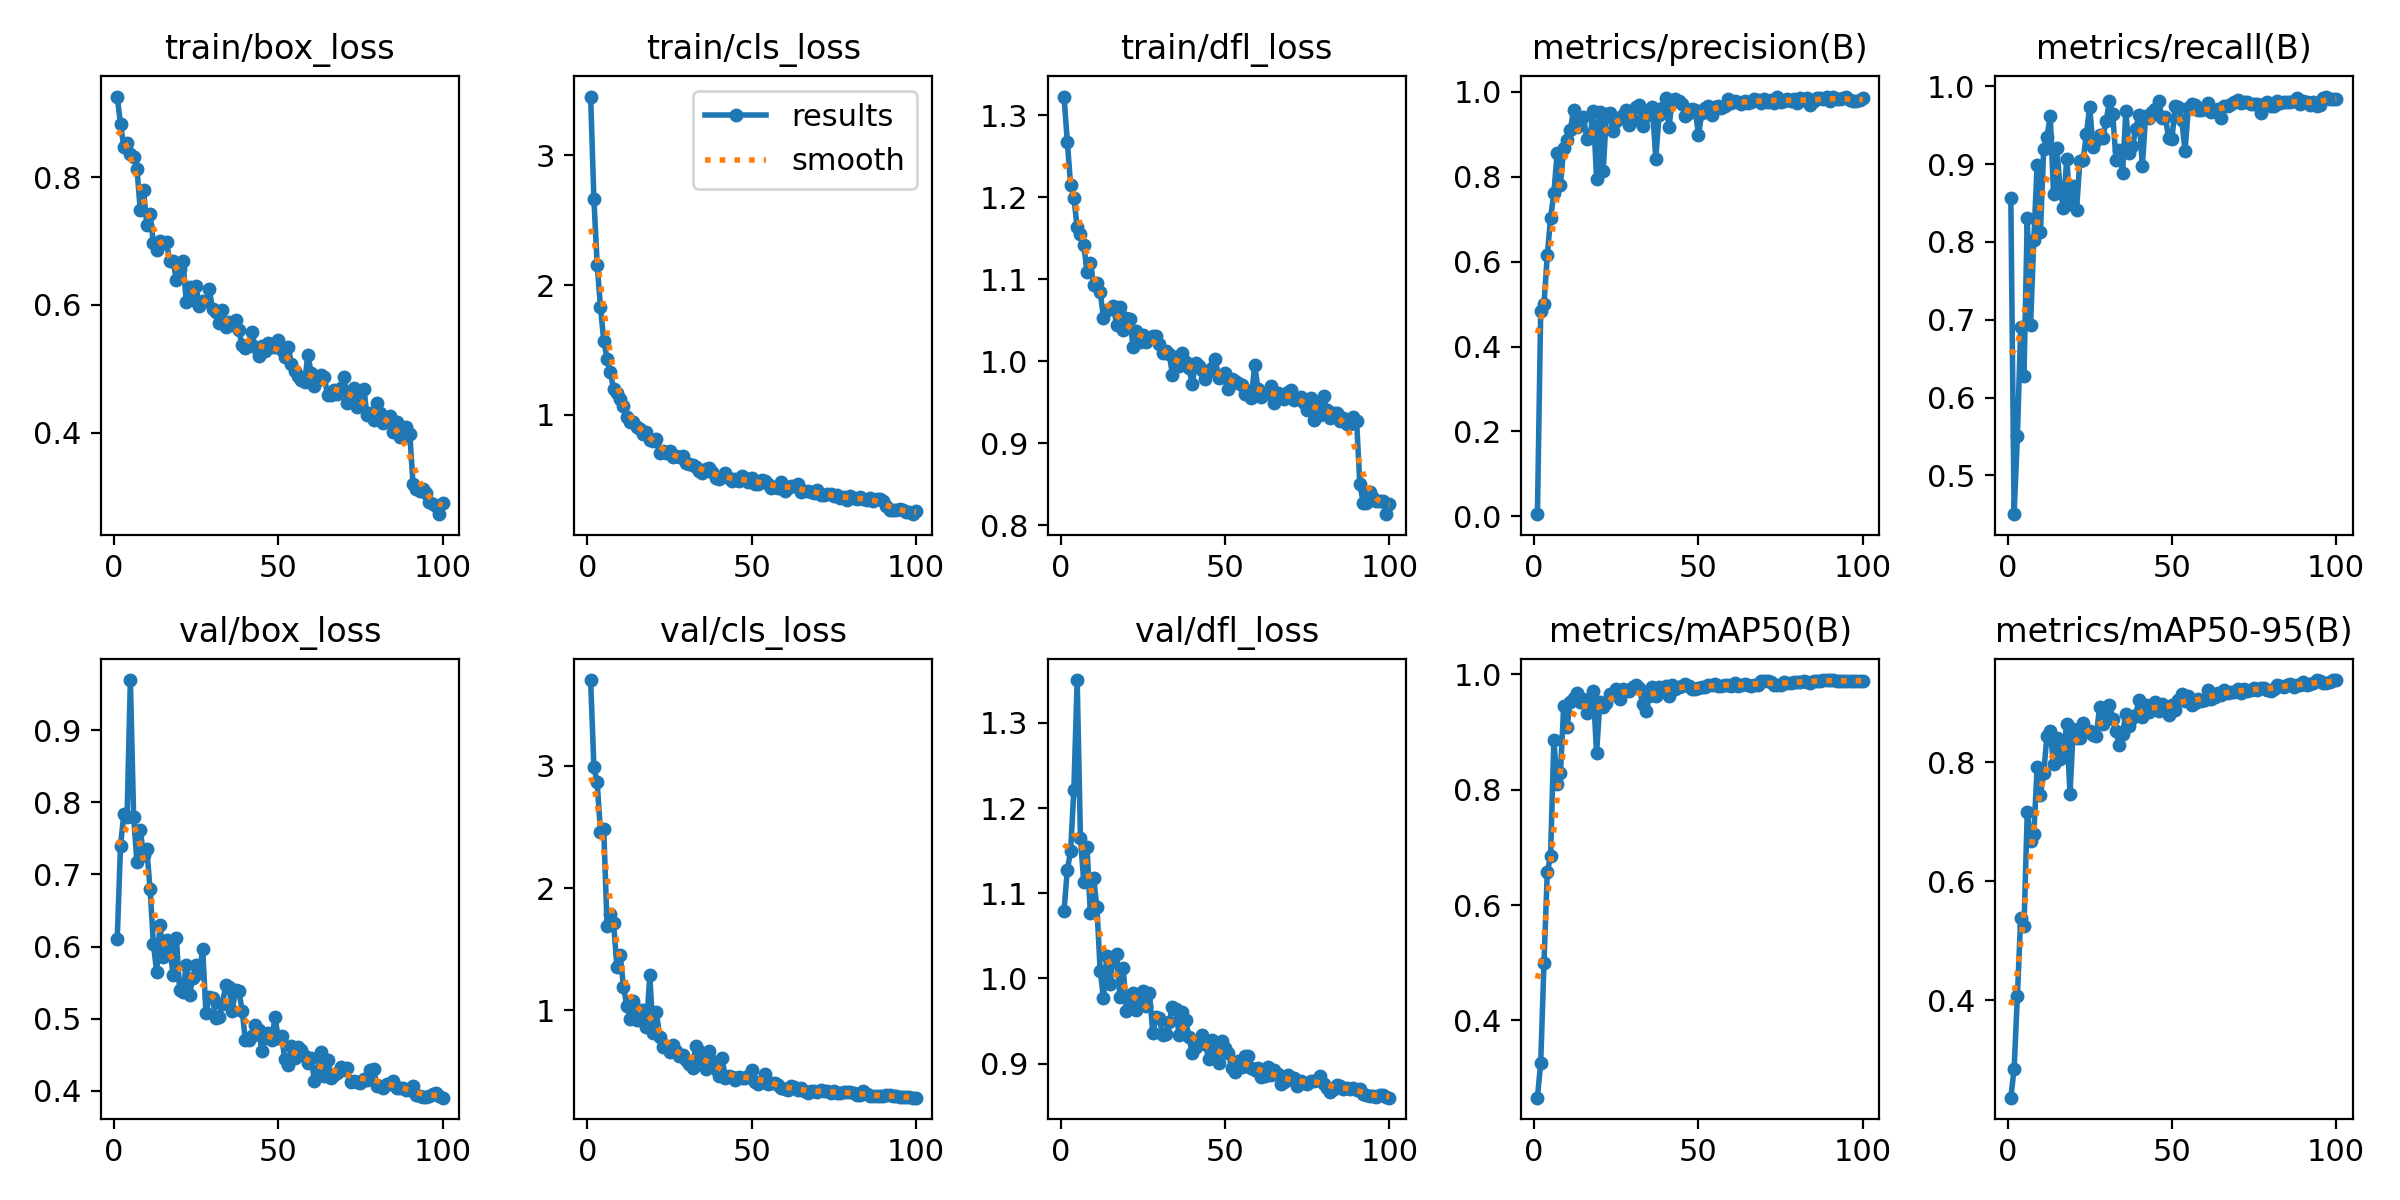

The table this chart was drawn from, first rows:
epoch, time, train/box_loss, train/cls_loss, train/dfl_loss, metrics/precision(B), metrics/recall(B), metrics/mAP50(B), metrics/mAP50-95(B), val/box_loss, val/cls_loss, val/dfl_loss, lr/pg0, lr/pg1, lr/pg2
1, 5.614, 0.9268, 3.45, 1.323, 0.00497, 0.8571, 0.266, 0.2361, 0.61, 3.701, 1.079, 0.0002636, 0.0002636, 0.0002636
2, 11.02, 0.8838, 2.661, 1.268, 0.4838, 0.45, 0.326, 0.2847, 0.7398, 2.991, 1.127, 0.000531, 0.000531, 0.000531
3, 16.16, 0.848, 2.154, 1.215, 0.4997, 0.5502, 0.5001, 0.4069, 0.7835, 2.864, 1.149, 0.000793, 0.000793, 0.000793
4, 21.36, 0.8536, 1.828, 1.199, 0.6148, 0.6908, 0.6569, 0.5384, 0.7802, 2.455, 1.222, 0.000882, 0.000882, 0.000882
5, 26.48, 0.8364, 1.572, 1.163, 0.7026, 0.6274, 0.6851, 0.5238, 0.9696, 2.481, 1.35, 0.000873, 0.000873, 0.000873
6, 31.58, 0.8319, 1.432, 1.155, 0.7612, 0.8304, 0.8865, 0.7153, 0.7797, 1.691, 1.165, 0.000864, 0.000864, 0.000864
7, 36.72, 0.8138, 1.329, 1.142, 0.8547, 0.6929, 0.8103, 0.6677, 0.7167, 1.791, 1.113, 0.000855, 0.000855, 0.000855
8, 41.85, 0.7496, 1.197, 1.109, 0.7801, 0.8031, 0.8283, 0.6793, 0.7623, 1.71, 1.155, 0.000846, 0.000846, 0.000846
9, 46.93, 0.7804, 1.171, 1.12, 0.8673, 0.8992, 0.9452, 0.791, 0.7273, 1.355, 1.076, 0.000837, 0.000837, 0.000837
10, 52.08, 0.7253, 1.121, 1.093, 0.8863, 0.8124, 0.908, 0.7453, 0.7349, 1.453, 1.118, 0.000828, 0.000828, 0.000828
11, 57.13, 0.7428, 1.07, 1.096, 0.9095, 0.9195, 0.9527, 0.7814, 0.6797, 1.192, 1.084, 0.000819, 0.000819, 0.000819
12, 62.17, 0.6973, 0.9855, 1.085, 0.9573, 0.9355, 0.9582, 0.8441, 0.6043, 1.039, 1.009, 0.00081, 0.00081, 0.00081
13, 67.26, 0.6865, 0.9479, 1.053, 0.9166, 0.962, 0.967, 0.8519, 0.5649, 0.9314, 0.9769, 0.000801, 0.000801, 0.000801
14, 72.28, 0.7007, 0.9463, 1.063, 0.9279, 0.862, 0.9521, 0.7971, 0.6304, 1.075, 1.026, 0.000792, 0.000792, 0.000792
15, 77.28, 0.6965, 0.9093, 1.064, 0.9403, 0.9214, 0.9574, 0.8403, 0.586, 0.92, 0.9933, 0.000783, 0.000783, 0.000783
16, 82.34, 0.6979, 0.8931, 1.068, 0.8898, 0.8687, 0.9336, 0.8055, 0.6087, 0.999, 1.024, 0.000774, 0.000774, 0.000774
17, 87.41, 0.6687, 0.8529, 1.044, 0.8955, 0.8431, 0.9485, 0.8181, 0.5989, 1.001, 1.028, 0.000765, 0.000765, 0.000765
18, 92.49, 0.6685, 0.8663, 1.066, 0.9551, 0.9072, 0.9715, 0.8636, 0.5602, 0.8634, 0.9784, 0.000756, 0.000756, 0.000756
19, 97.56, 0.6391, 0.8099, 1.038, 0.7953, 0.8489, 0.863, 0.746, 0.6114, 1.286, 1.012, 0.000747, 0.000747, 0.000747
20, 102.6, 0.6566, 0.8033, 1.053, 0.9523, 0.8722, 0.9523, 0.8563, 0.5396, 0.8134, 0.9623, 0.000738, 0.000738, 0.000738
21, 107.7, 0.6686, 0.8162, 1.052, 0.8133, 0.8408, 0.9435, 0.8405, 0.5374, 0.9903, 0.9748, 0.000729, 0.000729, 0.000729
22, 112.7, 0.6052, 0.7036, 1.018, 0.9479, 0.9045, 0.9511, 0.8408, 0.5748, 0.7826, 0.9831, 0.00072, 0.00072, 0.00072
23, 117.8, 0.6288, 0.7234, 1.036, 0.9513, 0.9053, 0.9664, 0.8655, 0.5334, 0.7025, 0.9623, 0.000711, 0.000711, 0.000711
24, 122.8, 0.6075, 0.7089, 1.024, 0.9071, 0.9392, 0.9667, 0.8526, 0.5567, 0.7007, 0.9748, 0.000702, 0.000702, 0.000702
25, 127.9, 0.6292, 0.7214, 1.032, 0.9316, 0.9737, 0.9742, 0.8522, 0.5752, 0.6598, 0.9855, 0.000693, 0.000693, 0.000693
26, 132.9, 0.5987, 0.6759, 1.023, 0.9391, 0.9224, 0.9579, 0.8462, 0.5639, 0.7156, 0.9672, 0.000684, 0.000684, 0.000684
27, 137.9, 0.6056, 0.6878, 1.028, 0.9462, 0.9309, 0.9755, 0.8441, 0.5966, 0.6699, 0.9828, 0.000675, 0.000675, 0.000675
28, 143, 0.6065, 0.6746, 1.031, 0.9576, 0.9374, 0.9726, 0.8917, 0.5074, 0.6259, 0.9363, 0.000666, 0.000666, 0.000666
29, 148.1, 0.6245, 0.6808, 1.031, 0.9221, 0.9341, 0.9718, 0.8631, 0.5305, 0.6362, 0.9541, 0.000657, 0.000657, 0.000657
30, 153.1, 0.5932, 0.6312, 1.021, 0.934, 0.9558, 0.9778, 0.8778, 0.5286, 0.5965, 0.9539, 0.000648, 0.000648, 0.000648
31, 158.1, 0.5896, 0.6239, 1.01, 0.9642, 0.9812, 0.9809, 0.8965, 0.5016, 0.5641, 0.9337, 0.000639, 0.000639, 0.000639
32, 163.2, 0.5721, 0.6119, 1.012, 0.9699, 0.9644, 0.977, 0.8724, 0.5024, 0.5275, 0.9346, 0.00063, 0.00063, 0.00063
33, 168.2, 0.5923, 0.6002, 1.009, 0.9198, 0.9055, 0.9487, 0.8513, 0.5199, 0.7116, 0.9486, 0.000621, 0.000621, 0.000621
34, 173.2, 0.5656, 0.5667, 0.9832, 0.9435, 0.9179, 0.9371, 0.8288, 0.5464, 0.6644, 0.9664, 0.000612, 0.000612, 0.000612
35, 178.2, 0.5728, 0.5529, 1.005, 0.9563, 0.8884, 0.9622, 0.847, 0.5437, 0.5995, 0.9635, 0.000603, 0.000603, 0.000603
36, 183.2, 0.5692, 0.5859, 0.9938, 0.9637, 0.9684, 0.9776, 0.8812, 0.5108, 0.5196, 0.9336, 0.000594, 0.000594, 0.000594
37, 188.3, 0.5763, 0.5907, 1.01, 0.8419, 0.9143, 0.963, 0.8607, 0.5402, 0.6652, 0.96, 0.000585, 0.000585, 0.000585
38, 193.3, 0.5603, 0.5574, 0.9995, 0.9452, 0.9231, 0.9779, 0.8734, 0.5391, 0.584, 0.9513, 0.000576, 0.000576, 0.000576
39, 198.4, 0.5372, 0.5186, 0.9921, 0.9609, 0.9447, 0.9706, 0.8789, 0.5109, 0.5167, 0.9312, 0.000567, 0.000567, 0.000567
40, 203.5, 0.5322, 0.5051, 0.9719, 0.9857, 0.9636, 0.9804, 0.905, 0.4706, 0.4602, 0.9125, 0.000558, 0.000558, 0.000558
41, 208.5, 0.5377, 0.524, 0.9981, 0.918, 0.898, 0.9623, 0.8754, 0.4707, 0.6118, 0.9199, 0.000549, 0.000549, 0.000549
42, 213.6, 0.5568, 0.5547, 0.9947, 0.975, 0.9614, 0.9814, 0.8963, 0.4765, 0.4446, 0.9224, 0.00054, 0.00054, 0.00054
43, 218.6, 0.5339, 0.5122, 0.9895, 0.984, 0.96, 0.9741, 0.8841, 0.4916, 0.4658, 0.9339, 0.000531, 0.000531, 0.000531
44, 223.7, 0.5201, 0.4914, 0.978, 0.9791, 0.9668, 0.9785, 0.8962, 0.485, 0.4527, 0.9233, 0.000522, 0.000522, 0.000522
45, 228.7, 0.5353, 0.5044, 0.9875, 0.9714, 0.9707, 0.9801, 0.9008, 0.4558, 0.4271, 0.9052, 0.000513, 0.000513, 0.000513
46, 233.9, 0.5271, 0.4909, 0.9919, 0.9433, 0.9808, 0.9838, 0.8851, 0.4735, 0.4577, 0.9278, 0.000504, 0.000504, 0.000504
47, 238.9, 0.5408, 0.5279, 1.003, 0.9502, 0.9592, 0.9797, 0.8981, 0.4802, 0.4503, 0.9143, 0.000495, 0.000495, 0.000495
48, 244, 0.5338, 0.5111, 0.9792, 0.9594, 0.9612, 0.9742, 0.8934, 0.4712, 0.4451, 0.9008, 0.000486, 0.000486, 0.000486
49, 249, 0.5346, 0.4815, 0.9805, 0.9583, 0.9334, 0.9744, 0.8799, 0.5019, 0.4606, 0.927, 0.000477, 0.000477, 0.000477
50, 254, 0.5444, 0.513, 0.9858, 0.8989, 0.9324, 0.9759, 0.8958, 0.4737, 0.5129, 0.9186, 0.000468, 0.000468, 0.000468
51, 259.1, 0.5298, 0.4653, 0.9665, 0.9496, 0.9743, 0.9783, 0.887, 0.4754, 0.4117, 0.9127, 0.000459, 0.000459, 0.000459
52, 264.3, 0.5184, 0.47, 0.9789, 0.9608, 0.9731, 0.9782, 0.9034, 0.4441, 0.3954, 0.8946, 0.00045, 0.00045, 0.00045
53, 269.3, 0.5342, 0.4992, 0.9759, 0.9672, 0.9568, 0.9822, 0.9137, 0.4353, 0.4174, 0.8904, 0.000441, 0.000441, 0.000441
54, 274.5, 0.5074, 0.4892, 0.9734, 0.9455, 0.9172, 0.9812, 0.9022, 0.4617, 0.4793, 0.9029, 0.000432, 0.000432, 0.000432
55, 279.6, 0.4972, 0.4713, 0.9713, 0.9636, 0.972, 0.9834, 0.9114, 0.4454, 0.3981, 0.8953, 0.000423, 0.000423, 0.000423
56, 284.7, 0.488, 0.439, 0.9598, 0.966, 0.9773, 0.9802, 0.8958, 0.4601, 0.4055, 0.9086, 0.000414, 0.000414, 0.000414
57, 289.8, 0.4817, 0.4474, 0.9631, 0.9621, 0.9764, 0.9798, 0.8985, 0.4572, 0.4082, 0.9087, 0.0004051, 0.0004051, 0.0004051
58, 294.9, 0.4785, 0.4368, 0.9551, 0.9673, 0.9701, 0.9813, 0.9051, 0.4482, 0.3867, 0.8942, 0.0003961, 0.0003961, 0.0003961
59, 299.9, 0.5222, 0.4816, 0.9951, 0.9835, 0.9693, 0.9823, 0.9021, 0.438, 0.3617, 0.8928, 0.0003871, 0.0003871, 0.0003871
60, 305, 0.4929, 0.4152, 0.9667, 0.9738, 0.9711, 0.9804, 0.9049, 0.4456, 0.3585, 0.8953, 0.0003781, 0.0003781, 0.0003781
... 40 more rows
